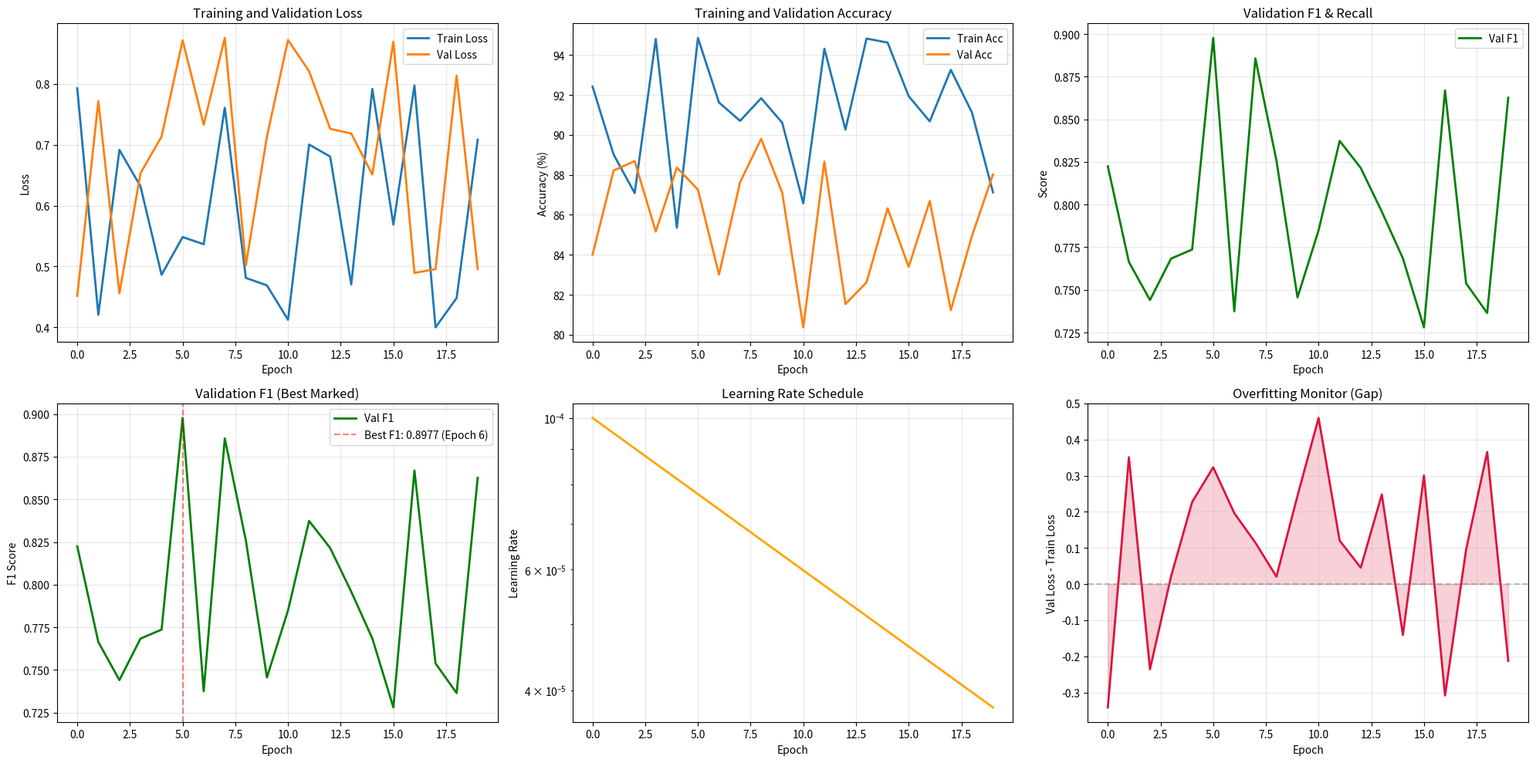
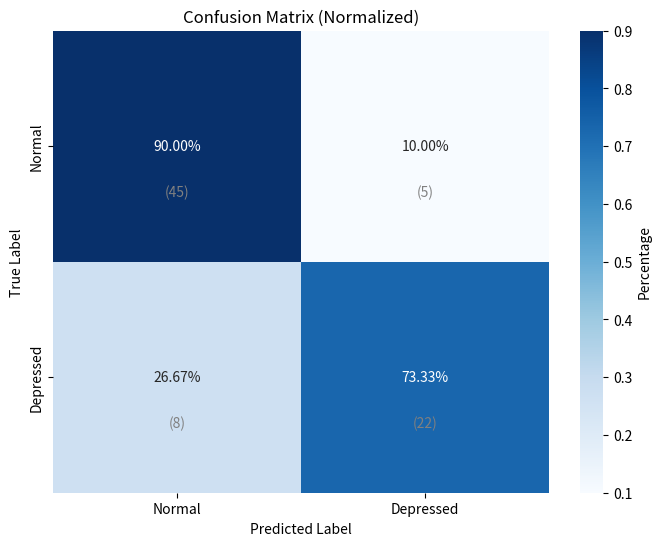

The matplotlib source for these figures, in order:
"""
可视化工具
"""

import matplotlib.pyplot as plt
import seaborn as sns
import numpy as np
from pathlib import Path
import json


def plot_training_history(history, save_path=None):
    """
    绘制训练历史
    
    Args:
        history: 训练历史字典
        save_path: 保存路径
    """
    fig, axes = plt.subplots(2, 3, figsize=(20, 10))
    
    # Loss曲线
    axes[0, 0].plot(history['train_loss'], label='Train Loss', linewidth=2)
    axes[0, 0].plot(history['val_loss'], label='Val Loss', linewidth=2)
    axes[0, 0].set_xlabel('Epoch')
    axes[0, 0].set_ylabel('Loss')
    axes[0, 0].set_title('Training and Validation Loss')
    axes[0, 0].legend()
    axes[0, 0].grid(True, alpha=0.3)
    
    # Accuracy曲线
    axes[0, 1].plot(history['train_acc'], label='Train Acc', linewidth=2)
    axes[0, 1].plot(history['val_acc'], label='Val Acc', linewidth=2)
    axes[0, 1].set_xlabel('Epoch')
    axes[0, 1].set_ylabel('Accuracy (%)')
    axes[0, 1].set_title('Training and Validation Accuracy')
    axes[0, 1].legend()
    axes[0, 1].grid(True, alpha=0.3)
    
    # F1 + Recall曲线
    axes[0, 2].plot(history['val_f1'], label='Val F1', linewidth=2, color='green')
    if 'val_recall' in history:
        axes[0, 2].plot(history['val_recall'], label='Val Recall', linewidth=2, color='red', linestyle='--')
    axes[0, 2].set_xlabel('Epoch')
    axes[0, 2].set_ylabel('Score')
    axes[0, 2].set_title('Validation F1 & Recall')
    axes[0, 2].legend()
    axes[0, 2].grid(True, alpha=0.3)
    
    # AUC曲线（如果有）
    if 'val_auc' in history and len(history['val_auc']) > 0:
        axes[1, 0].plot(history['val_auc'], label='Val AUC', linewidth=2, color='purple')
        axes[1, 0].set_xlabel('Epoch')
        axes[1, 0].set_ylabel('AUC')
        axes[1, 0].set_title('Validation AUC')
        axes[1, 0].legend()
        axes[1, 0].grid(True, alpha=0.3)
    else:
        # 没有AUC时显示F1单独曲线
        axes[1, 0].plot(history['val_f1'], label='Val F1', linewidth=2, color='green')
        best_epoch = np.argmax(history['val_f1'])
        best_f1 = history['val_f1'][best_epoch]
        axes[1, 0].axvline(x=best_epoch, color='red', linestyle='--', alpha=0.5, label=f'Best F1: {best_f1:.4f} (Epoch {best_epoch+1})')
        axes[1, 0].set_xlabel('Epoch')
        axes[1, 0].set_ylabel('F1 Score')
        axes[1, 0].set_title('Validation F1 (Best Marked)')
        axes[1, 0].legend()
        axes[1, 0].grid(True, alpha=0.3)
    
    # 学习率曲线
    axes[1, 1].plot(history['learning_rate'], linewidth=2, color='orange')
    axes[1, 1].set_xlabel('Epoch')
    axes[1, 1].set_ylabel('Learning Rate')
    axes[1, 1].set_title('Learning Rate Schedule')
    axes[1, 1].set_yscale('log')
    axes[1, 1].grid(True, alpha=0.3)
    
    # 过拟合监控：Train-Val Loss差距
    train_loss = np.array(history['train_loss'])
    val_loss = np.array(history['val_loss'])
    gap = val_loss - train_loss
    axes[1, 2].plot(gap, linewidth=2, color='crimson')
    axes[1, 2].axhline(y=0, color='gray', linestyle='--', alpha=0.5)
    axes[1, 2].fill_between(range(len(gap)), gap, alpha=0.2, color='crimson')
    axes[1, 2].set_xlabel('Epoch')
    axes[1, 2].set_ylabel('Val Loss - Train Loss')
    axes[1, 2].set_title('Overfitting Monitor (Gap)')
    axes[1, 2].grid(True, alpha=0.3)
    
    plt.tight_layout()
    
    if save_path:
        plt.savefig(save_path, dpi=300, bbox_inches='tight')
        print(f"训练曲线已保存: {save_path}")
    else:
        plt.show()
    
    plt.close()


def plot_confusion_matrix(cm, class_names=['Normal', 'Depressed'], save_path=None):
    """
    绘制混淆矩阵
    
    Args:
        cm: 混淆矩阵
        class_names: 类别名称
        save_path: 保存路径
    """
    plt.figure(figsize=(8, 6))
    
    # 归一化
    cm_normalized = cm.astype('float') / cm.sum(axis=1)[:, np.newaxis]
    
    # 绘制热图
    sns.heatmap(cm_normalized, annot=True, fmt='.2%', cmap='Blues',
                xticklabels=class_names, yticklabels=class_names,
                cbar_kws={'label': 'Percentage'})
    
    plt.ylabel('True Label')
    plt.xlabel('Predicted Label')
    plt.title('Confusion Matrix (Normalized)')
    
    # 添加原始数量
    for i in range(len(class_names)):
        for j in range(len(class_names)):
            plt.text(j+0.5, i+0.7, f'({cm[i, j]})',
                    ha='center', va='center', fontsize=10, color='gray')
    
    if save_path:
        plt.savefig(save_path, dpi=300, bbox_inches='tight')
        print(f"混淆矩阵已保存: {save_path}")
    else:
        plt.show()
    
    plt.close()


def plot_ablation_comparison(results_file, save_path=None):
    """
    绘制消融实验对比图
    
    Args:
        results_file: 结果JSON文件
        save_path: 保存路径
    """
    # 加载结果
    with open(results_file, 'r') as f:
        results = json.load(f)
    
    # 提取数据
    exp_names = [r['experiment'] for r in results]
    f1_scores = [r['best_val_f1'] for r in results]
    accuracies = [r['best_val_acc'] for r in results]
    
    # 简化实验名称
    exp_names_short = [name.split('_')[0] + '_' + name.split('_')[1] for name in exp_names]
    
    fig, axes = plt.subplots(1, 2, figsize=(15, 6))
    
    # F1对比
    bars1 = axes[0].bar(range(len(exp_names)), f1_scores, color='skyblue', edgecolor='navy')
    axes[0].set_xlabel('Experiment')
    axes[0].set_ylabel('F1 Score')
    axes[0].set_title('Ablation Study: F1 Score Comparison')
    axes[0].set_xticks(range(len(exp_names)))
    axes[0].set_xticklabels(exp_names_short, rotation=45, ha='right')
    axes[0].grid(True, alpha=0.3, axis='y')
    
    # 添加数值标签
    for i, (bar, val) in enumerate(zip(bars1, f1_scores)):
        axes[0].text(bar.get_x() + bar.get_width()/2, bar.get_height() + 0.01,
                    f'{val:.4f}', ha='center', va='bottom', fontsize=9)
    
    # Accuracy对比
    bars2 = axes[1].bar(range(len(exp_names)), accuracies, color='lightcoral', edgecolor='darkred')
    axes[1].set_xlabel('Experiment')
    axes[1].set_ylabel('Accuracy (%)')
    axes[1].set_title('Ablation Study: Accuracy Comparison')
    axes[1].set_xticks(range(len(exp_names)))
    axes[1].set_xticklabels(exp_names_short, rotation=45, ha='right')
    axes[1].grid(True, alpha=0.3, axis='y')
    
    # 添加数值标签
    for i, (bar, val) in enumerate(zip(bars2, accuracies)):
        axes[1].text(bar.get_x() + bar.get_width()/2, bar.get_height() + 0.5,
                    f'{val:.2f}%', ha='center', va='bottom', fontsize=9)
    
    plt.tight_layout()
    
    if save_path:
        plt.savefig(save_path, dpi=300, bbox_inches='tight')
        print(f"消融实验对比图已保存: {save_path}")
    else:
        plt.show()
    
    plt.close()


def plot_metrics_comparison(metrics_list, labels, save_path=None):
    """
    绘制多个模型的指标对比雷达图
    
    Args:
        metrics_list: 指标列表
        labels: 模型标签
        save_path: 保存路径
    """
    # 指标名称
    categories = ['Accuracy', 'Precision', 'Recall', 'F1', 'AUC']
    
    # 创建雷达图
    fig = plt.figure(figsize=(10, 8))
    ax = fig.add_subplot(111, projection='polar')
    
    # 角度
    angles = np.linspace(0, 2 * np.pi, len(categories), endpoint=False).tolist()
    angles += angles[:1]
    
    # 绘制每个模型
    colors = ['b', 'r', 'g', 'orange', 'purple']
    for i, (metrics, label) in enumerate(zip(metrics_list, labels)):
        values = [
            metrics.get('accuracy', 0) / 100,
            metrics.get('precision', 0),
            metrics.get('recall', 0),
            metrics.get('f1', 0),
            metrics.get('auc', 0)
        ]
        values += values[:1]
        
        ax.plot(angles, values, 'o-', linewidth=2, label=label, color=colors[i % len(colors)])
        ax.fill(angles, values, alpha=0.15, color=colors[i % len(colors)])
    
    # 设置标签
    ax.set_xticks(angles[:-1])
    ax.set_xticklabels(categories)
    ax.set_ylim(0, 1)
    ax.set_yticks([0.2, 0.4, 0.6, 0.8, 1.0])
    ax.set_yticklabels(['20%', '40%', '60%', '80%', '100%'])
    ax.grid(True)
    
    plt.legend(loc='upper right', bbox_to_anchor=(1.3, 1.1))
    plt.title('Model Performance Comparison', y=1.08)
    
    if save_path:
        plt.savefig(save_path, dpi=300, bbox_inches='tight')
        print(f"指标对比雷达图已保存: {save_path}")
    else:
        plt.show()
    
    plt.close()


if __name__ == "__main__":
    # 测试
    print("可视化工具模块")
    
    # 测试训练历史绘制
    dummy_history = {
        'train_loss': np.random.rand(20) * 0.5 + 0.3,
        'val_loss': np.random.rand(20) * 0.5 + 0.4,
        'train_acc': np.random.rand(20) * 10 + 85,
        'val_acc': np.random.rand(20) * 10 + 80,
        'val_f1': np.random.rand(20) * 0.2 + 0.7,
        'learning_rate': [1e-4 * (0.95 ** i) for i in range(20)]
    }
    
    plot_training_history(dummy_history, 'test_history.png')
    
    # 测试混淆矩阵
    cm = np.array([[45, 5], [8, 22]])
    plot_confusion_matrix(cm, save_path='test_cm.png')
    
    print("✅ 测试完成！")
